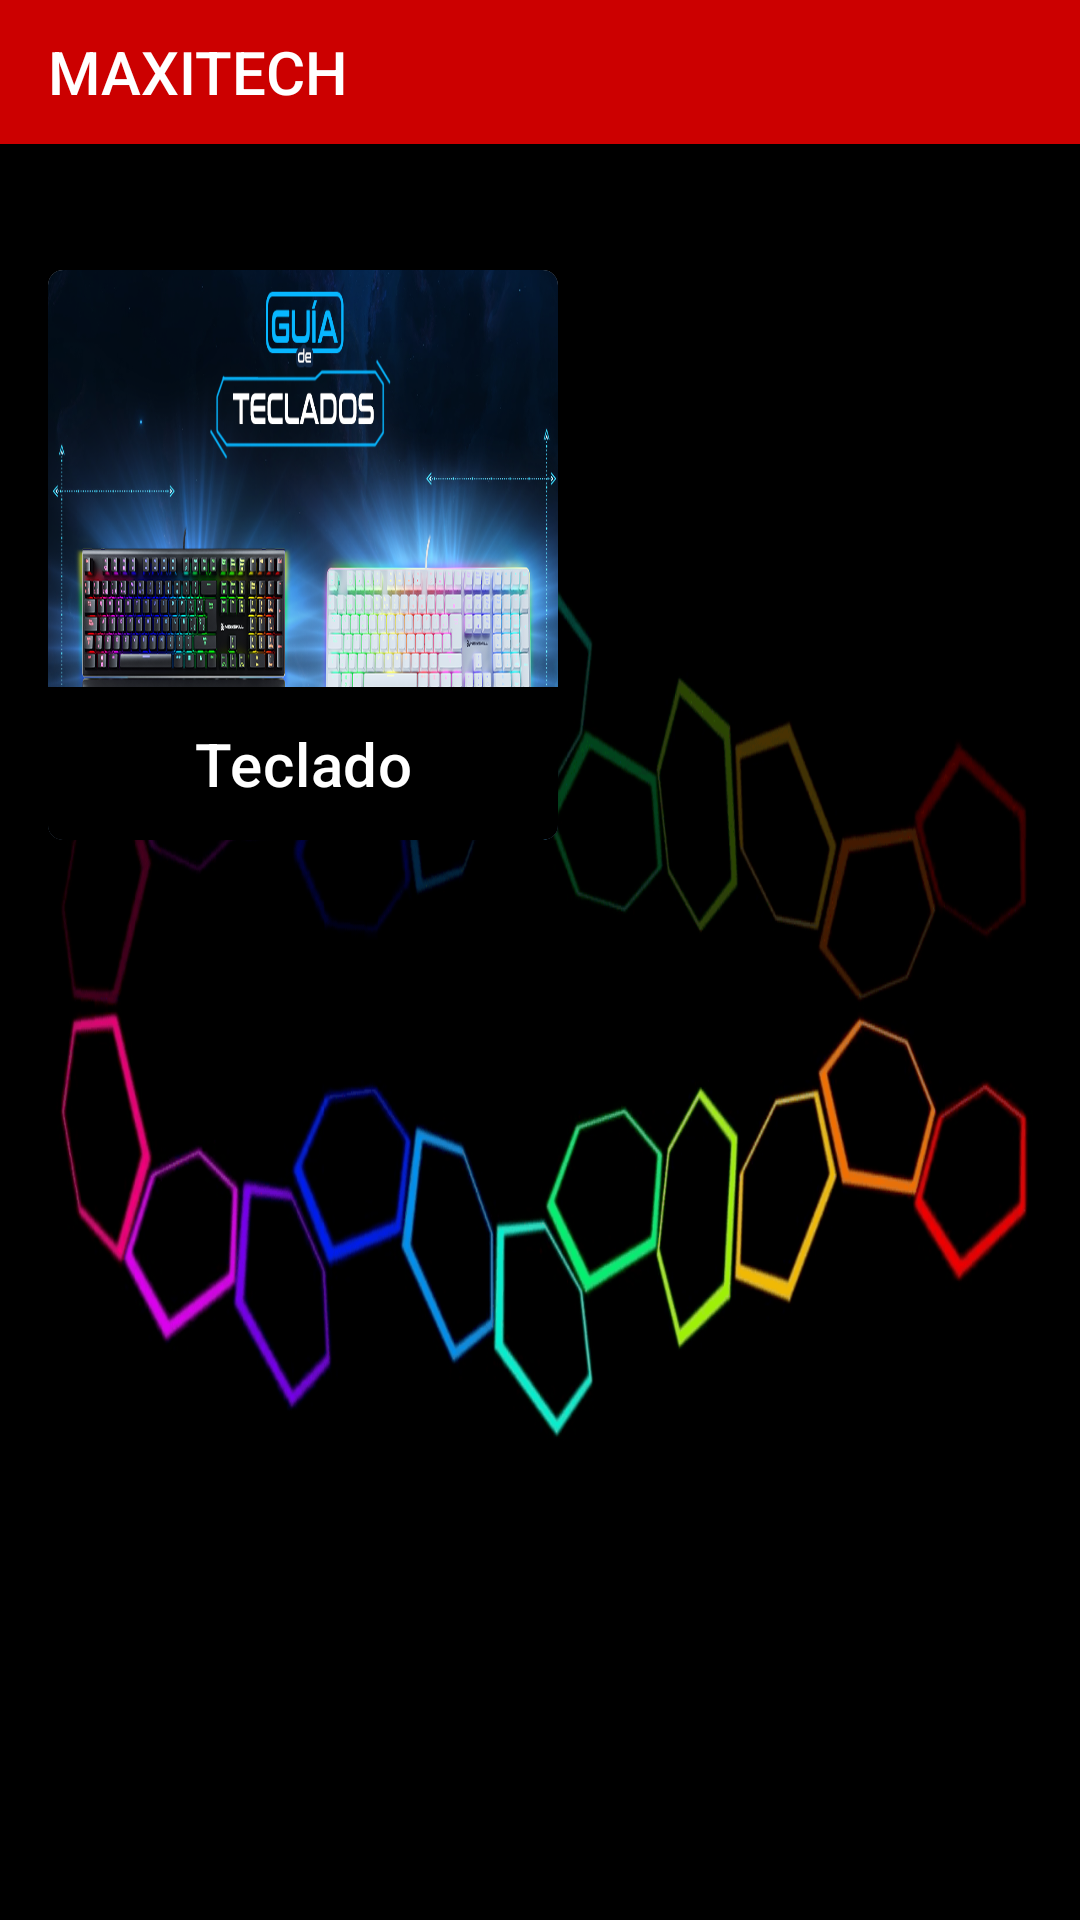

Reconstruct the res/layout file that produces this screen, plus the resources it refers to.
<!-- AndroidManifest.xml: application theme Theme.Maxitech -->
<!-- res/layout/product_grid_fragment.xml -->
<?xml version="1.0" encoding="utf-8"?>
<FrameLayout xmlns:android="http://schemas.android.com/apk/res/android"
    xmlns:app="http://schemas.android.com/apk/res-auto"
    xmlns:tools="http://schemas.android.com/tools"
    android:layout_width="match_parent"
    android:layout_height="match_parent"
    android:background="@drawable/fondo3"
    tools:context=".ProductGridFragment"
    tools:ignore="SpeakableTextPresentCheck">

    <com.google.android.material.appbar.AppBarLayout
        android:layout_width="match_parent"
        android:layout_height="wrap_content">

    <androidx.appcompat.widget.Toolbar
        android:id="@+id/app_bar"
        style="@style/Widget.Maxitech.Toolbar"
        android:layout_width="match_parent"
        android:layout_height="48dp"
        android:background="@color/red_aplication"
        app:navigationIcon="@drawable/menu"

        app:title="@string/app_name" />
    </com.google.android.material.appbar.AppBarLayout>
    <com.google.android.material.card.MaterialCardView
        android:layout_width="170dp"
        android:layout_height="190dp"
        android:layout_marginBottom="16dp"
        android:layout_marginLeft="16dp"
        android:layout_marginRight="16dp"
        android:layout_marginTop="90dp"
        app:cardBackgroundColor="@color/white"
        app:cardCornerRadius="5dp"
        >
        <ImageView
            android:layout_width="wrap_content"
            android:layout_height="wrap_content"
            android:background="@drawable/teclados"
            android:contentDescription="TODO" />
        <LinearLayout
            android:layout_width="match_parent"
            android:layout_height="wrap_content"
            android:layout_gravity="bottom"
            android:background="@color/black"
            android:orientation="vertical"
            android:padding="8dp"
            >
            <TextView
                android:layout_width="match_parent"
                android:layout_height="wrap_content"
                android:textColor="@color/white"
                android:textAlignment="center"
                android:padding="4dp"
                android:text="@string/text_card"
                android:textAppearance="@style/TextAppearance.MaterialComponents.Headline6"
                />

        </LinearLayout>

    </com.google.android.material.card.MaterialCardView>
</FrameLayout>
<!-- resources referenced by this layout -->
<resources>
  <color name="black">#FF000000</color>
  <color name="red_aplication">#CC0000</color>
  <color name="white">#FFFFFFFF</color>
  <!-- drawable fondo3: png bitmap (drawable, 60910 bytes) -->
  <!-- drawable teclados: png bitmap (drawable, 657885 bytes) -->
  <string name="app_name">MAXITECH</string>
  <string name="text_card">Teclado</string>
  <style name="Widget.Maxitech.Toolbar" parent="Widget.AppCompat.Toolbar">
          <item name="android:background">@color/red_aplication</item>
          <item name="android:theme">@style/ThemeOverlay.AppCompat.Dark.ActionBar</item>
          <item name="popupTheme">@style/Theme.AppCompat.Light</item>
      </style>
  <style name="Theme.Maxitech" parent="Theme.MaterialComponents.DayNight.NoActionBar">
          
          <item name="colorPrimary">@color/purple_500</item>
          <item name="colorPrimaryVariant">@color/purple_700</item>
          <item name="colorOnPrimary">@color/white</item>
          
          <item name="colorSecondary">@color/teal_200</item>
          <item name="colorSecondaryVariant">@color/teal_700</item>
          <item name="colorOnSecondary">@color/black</item>
          
          <item name="android:statusBarColor" tools:targetApi="l">?attr/colorPrimaryVariant</item>
          
      </style>
  <color name="purple_500">#FF6200EE</color>
  <color name="purple_700">#FF3700B3</color>
  <color name="teal_200">#FF03DAC5</color>
  <color name="teal_700">#FF018786</color>
</resources>
